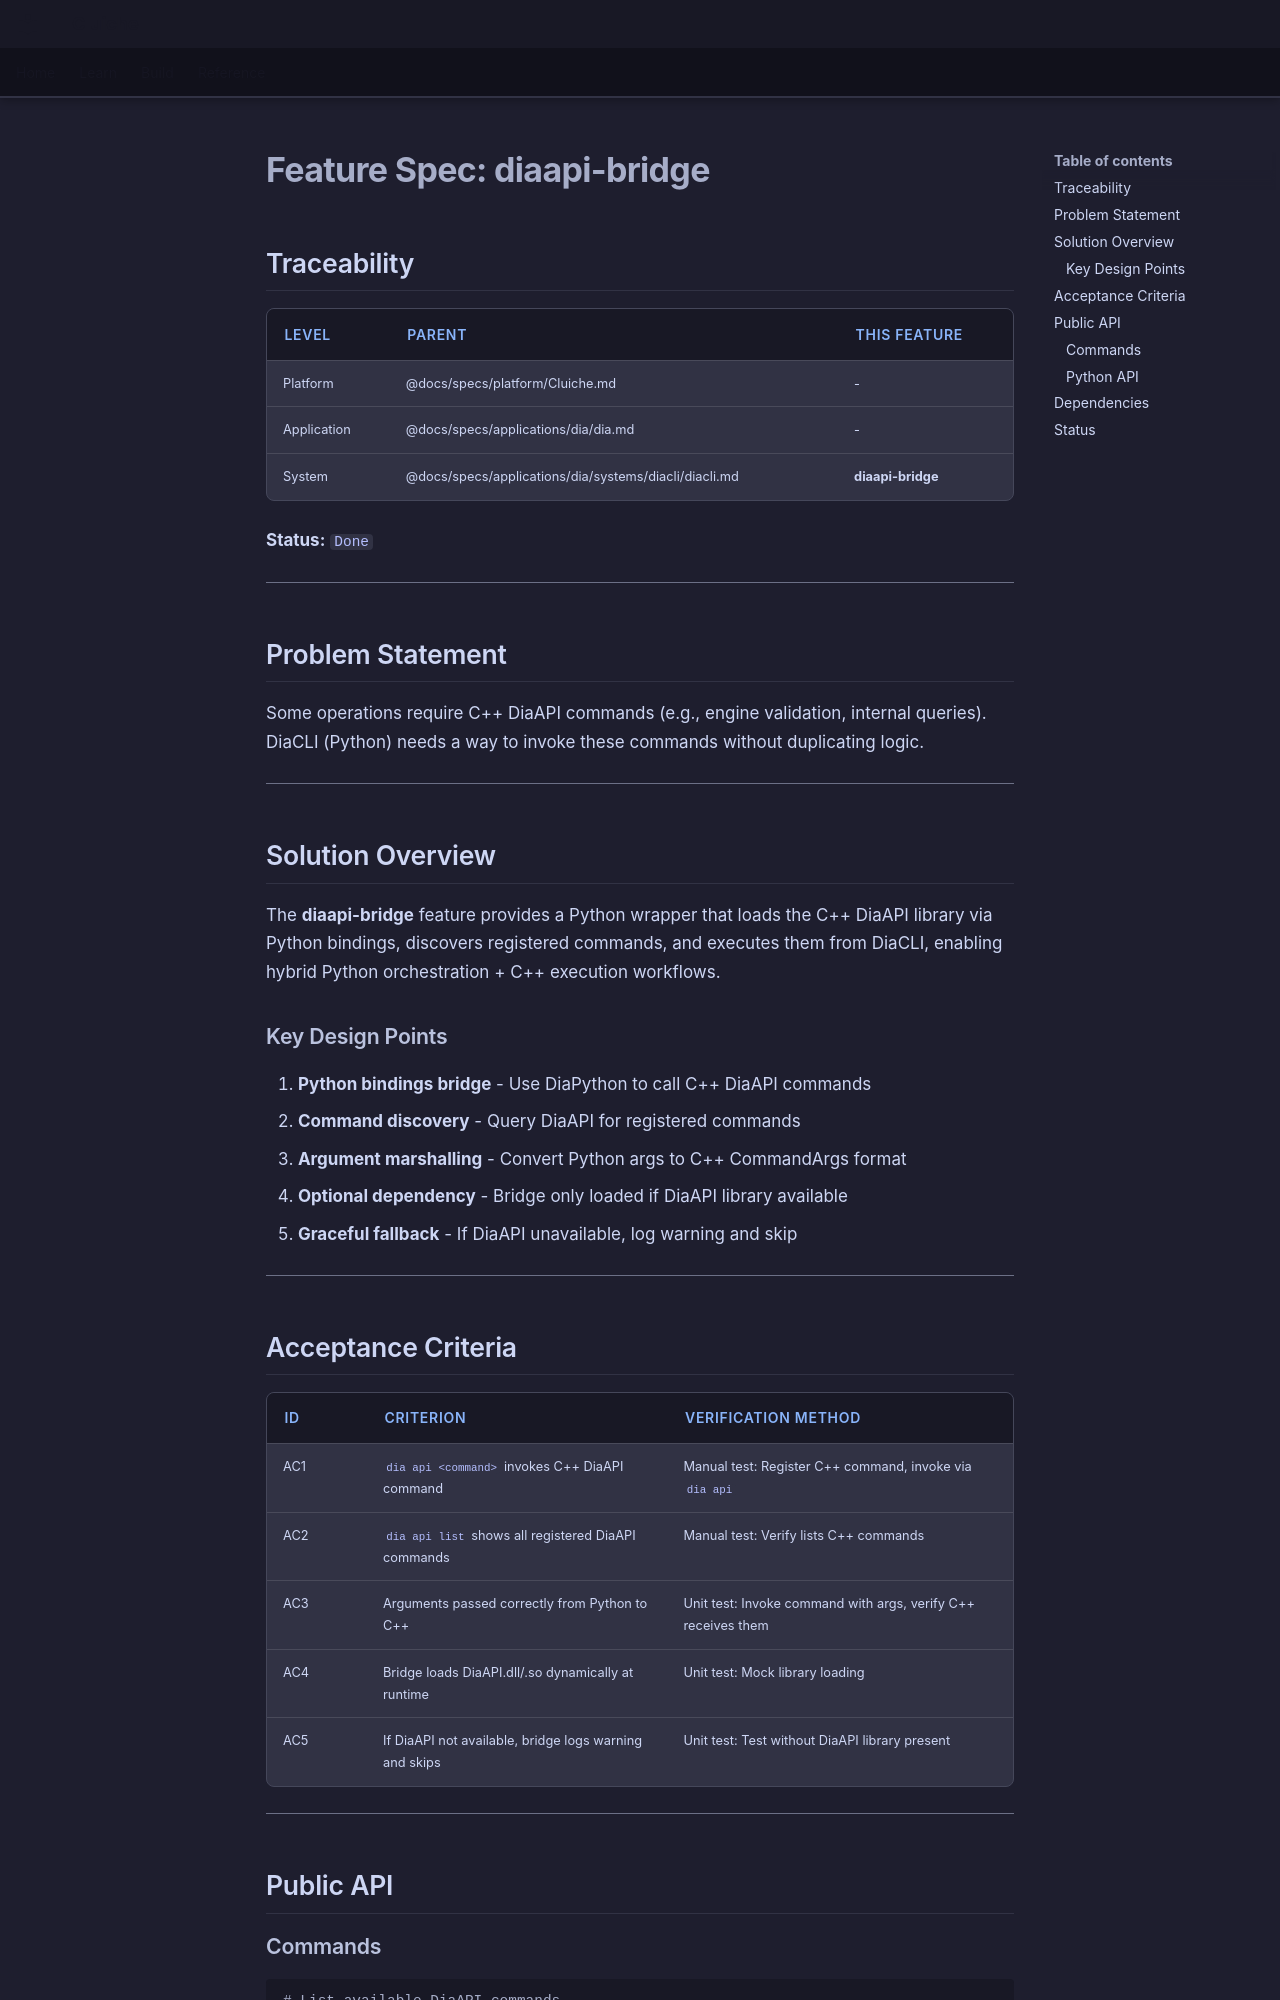

repository: LenihanConor/Cluiche · page: specs/applications/dia/systems/diacli/diaapi-bridge/index.html · generator: mkdocs

# Feature Spec: diaapi-bridge

## Traceability

| Level | Parent | This Feature |
|-------|--------|--------------|
| Platform | @docs/specs/platform/Cluiche.md | - |
| Application | @docs/specs/applications/dia/dia.md | - |
| System | @docs/specs/applications/dia/systems/diacli/diacli.md | **diaapi-bridge** |

**Status:** `Done`

---

## Problem Statement

Some operations require C++ DiaAPI commands (e.g., engine validation, internal queries). DiaCLI (Python) needs a way to invoke these commands without duplicating logic.

---

## Solution Overview

The **diaapi-bridge** feature provides a Python wrapper that loads the C++ DiaAPI library via Python bindings, discovers registered commands, and executes them from DiaCLI, enabling hybrid Python orchestration + C++ execution workflows.

### Key Design Points

1. **Python bindings bridge** - Use DiaPython to call C++ DiaAPI commands
2. **Command discovery** - Query DiaAPI for registered commands
3. **Argument marshalling** - Convert Python args to C++ CommandArgs format
4. **Optional dependency** - Bridge only loaded if DiaAPI library available
5. **Graceful fallback** - If DiaAPI unavailable, log warning and skip

---
